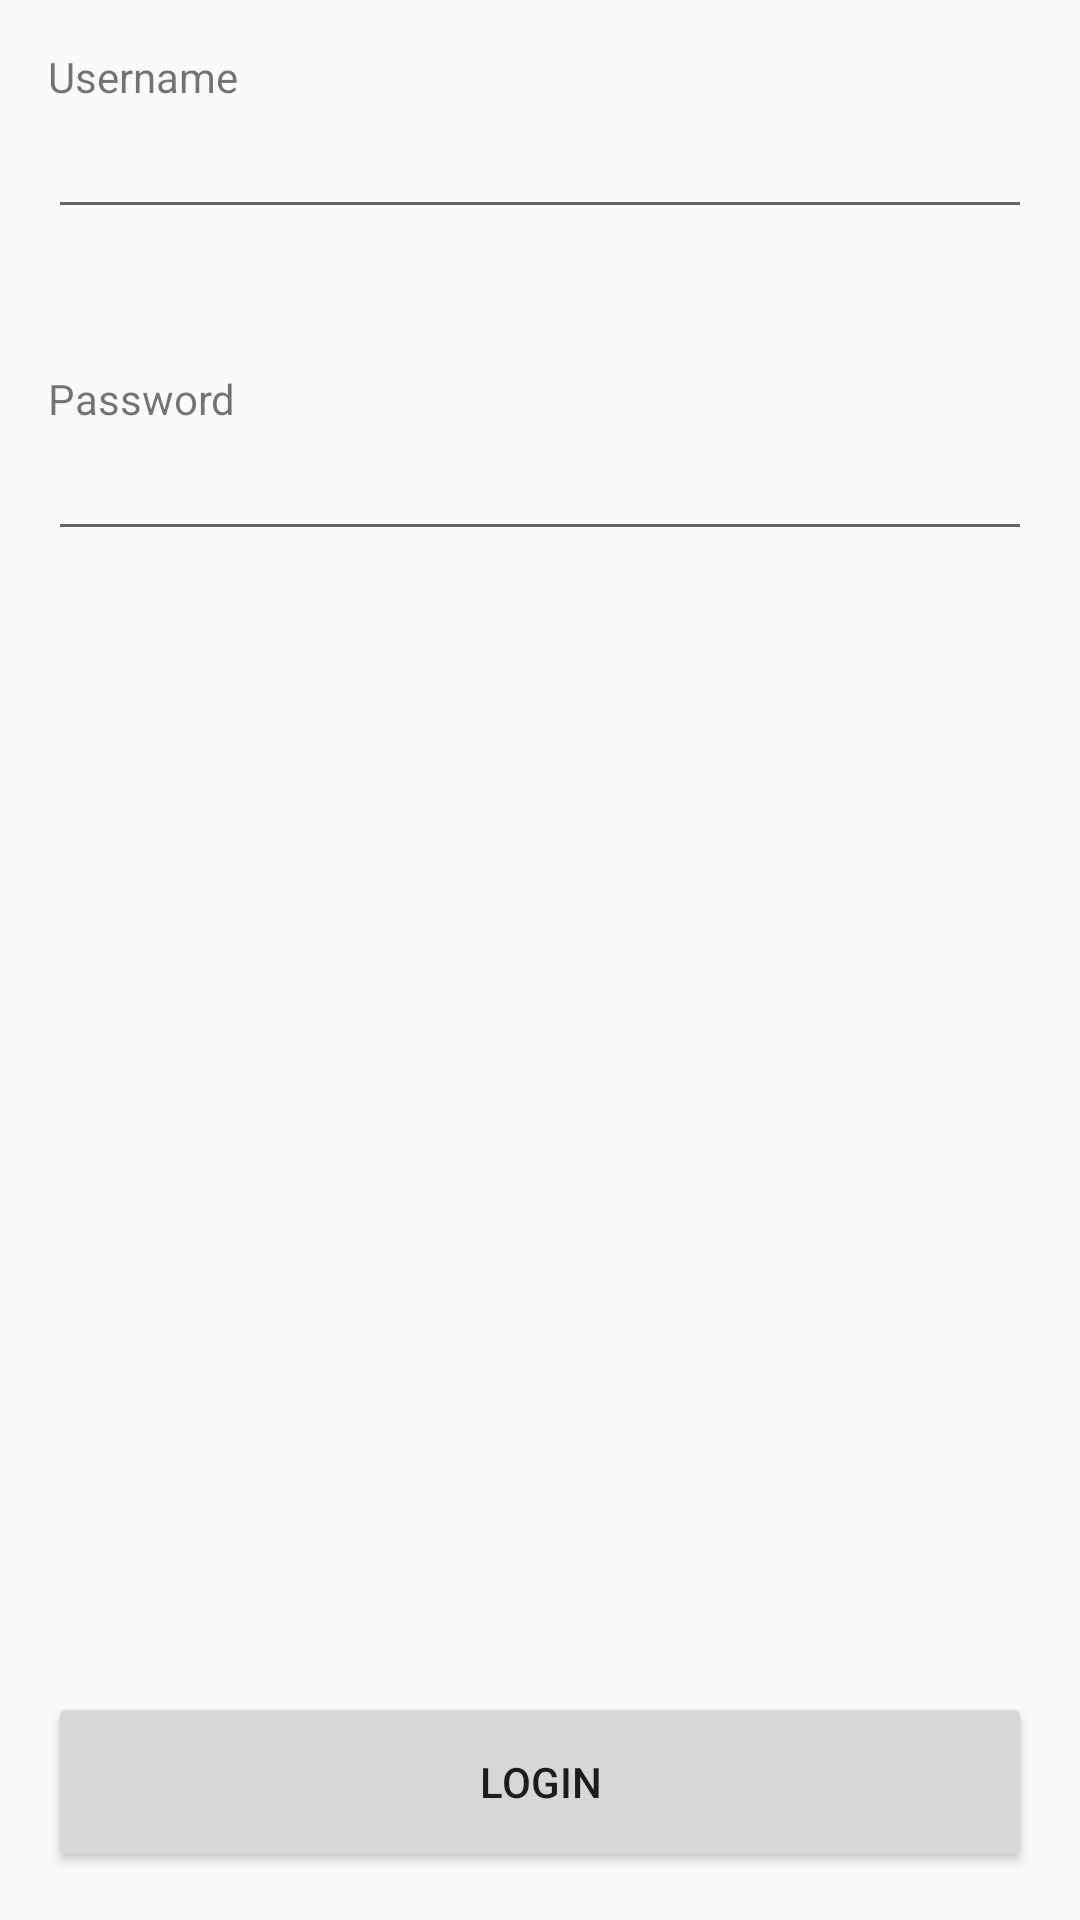

Layout XML and referenced resources for this Android screen:
<!-- AndroidManifest.xml: application theme AppTheme -->
<!-- res/layout/activity_login.xml -->
<?xml version="1.0" encoding="utf-8"?>
<RelativeLayout xmlns:android="http://schemas.android.com/apk/res/android"
    xmlns:tools="http://schemas.android.com/tools"
    android:layout_width="match_parent"
    android:layout_height="match_parent"
    android:paddingBottom="@dimen/activity_vertical_margin"
    android:paddingLeft="@dimen/activity_horizontal_margin"
    android:paddingRight="@dimen/activity_horizontal_margin"
    android:paddingTop="@dimen/activity_vertical_margin"
    tools:context=".activity.LoginActivity">

    <TextView
        android:layout_width="wrap_content"
        android:layout_height="wrap_content"
        android:text="Username"
        android:id="@+id/login_txt_username"
        android:layout_alignParentTop="true"
        android:layout_alignParentStart="true" />

    <Button
        android:layout_width="fill_parent"
        android:layout_height="wrap_content"
        android:text="Login"
        android:id="@+id/login_btn_login"
        android:layout_alignParentBottom="true"
        android:layout_centerHorizontal="true"
        android:layout_alignParentStart="false"
        android:minHeight="60dp" />

    <TextView
        android:layout_width="wrap_content"
        android:layout_height="wrap_content"
        android:text="Password"
        android:id="@+id/guest_txt_invitecode"
        android:layout_below="@+id/login_input_username"
        android:layout_alignParentStart="true"
        android:layout_marginTop="47dp" />

    <EditText
        android:layout_width="fill_parent"
        android:layout_height="wrap_content"
        android:id="@+id/login_input_username"
        android:layout_below="@+id/login_txt_username"
        android:layout_alignStart="@+id/guest_txt_invitecode"
        android:layout_alignParentEnd="true" />

    <EditText
        android:layout_width="fill_parent"
        android:layout_height="wrap_content"
        android:inputType="textPassword"
        android:ems="10"
        android:id="@+id/login_input_password"
        android:layout_below="@+id/guest_txt_invitecode"
        android:layout_alignParentStart="true"
        android:layout_alignParentEnd="true" />
</RelativeLayout>
<!-- resources referenced by this layout -->
<resources>
  <dimen name="activity_horizontal_margin">16dp</dimen>
  <dimen name="activity_vertical_margin">16dp</dimen>
  <style name="AppTheme" parent="Theme.AppCompat.Light.NoActionBar">
          
          <item name="colorPrimary">@color/colorPrimary</item>
          <item name="colorPrimaryDark">@color/colorPrimaryDark</item>
          <item name="colorAccent">@color/md_blue_400</item>
  
          <item name="windowNoTitle">true</item>
      </style>
  <color name="colorPrimary">#3F51B5</color>
  <color name="colorPrimaryDark">#303F9F</color>
</resources>
